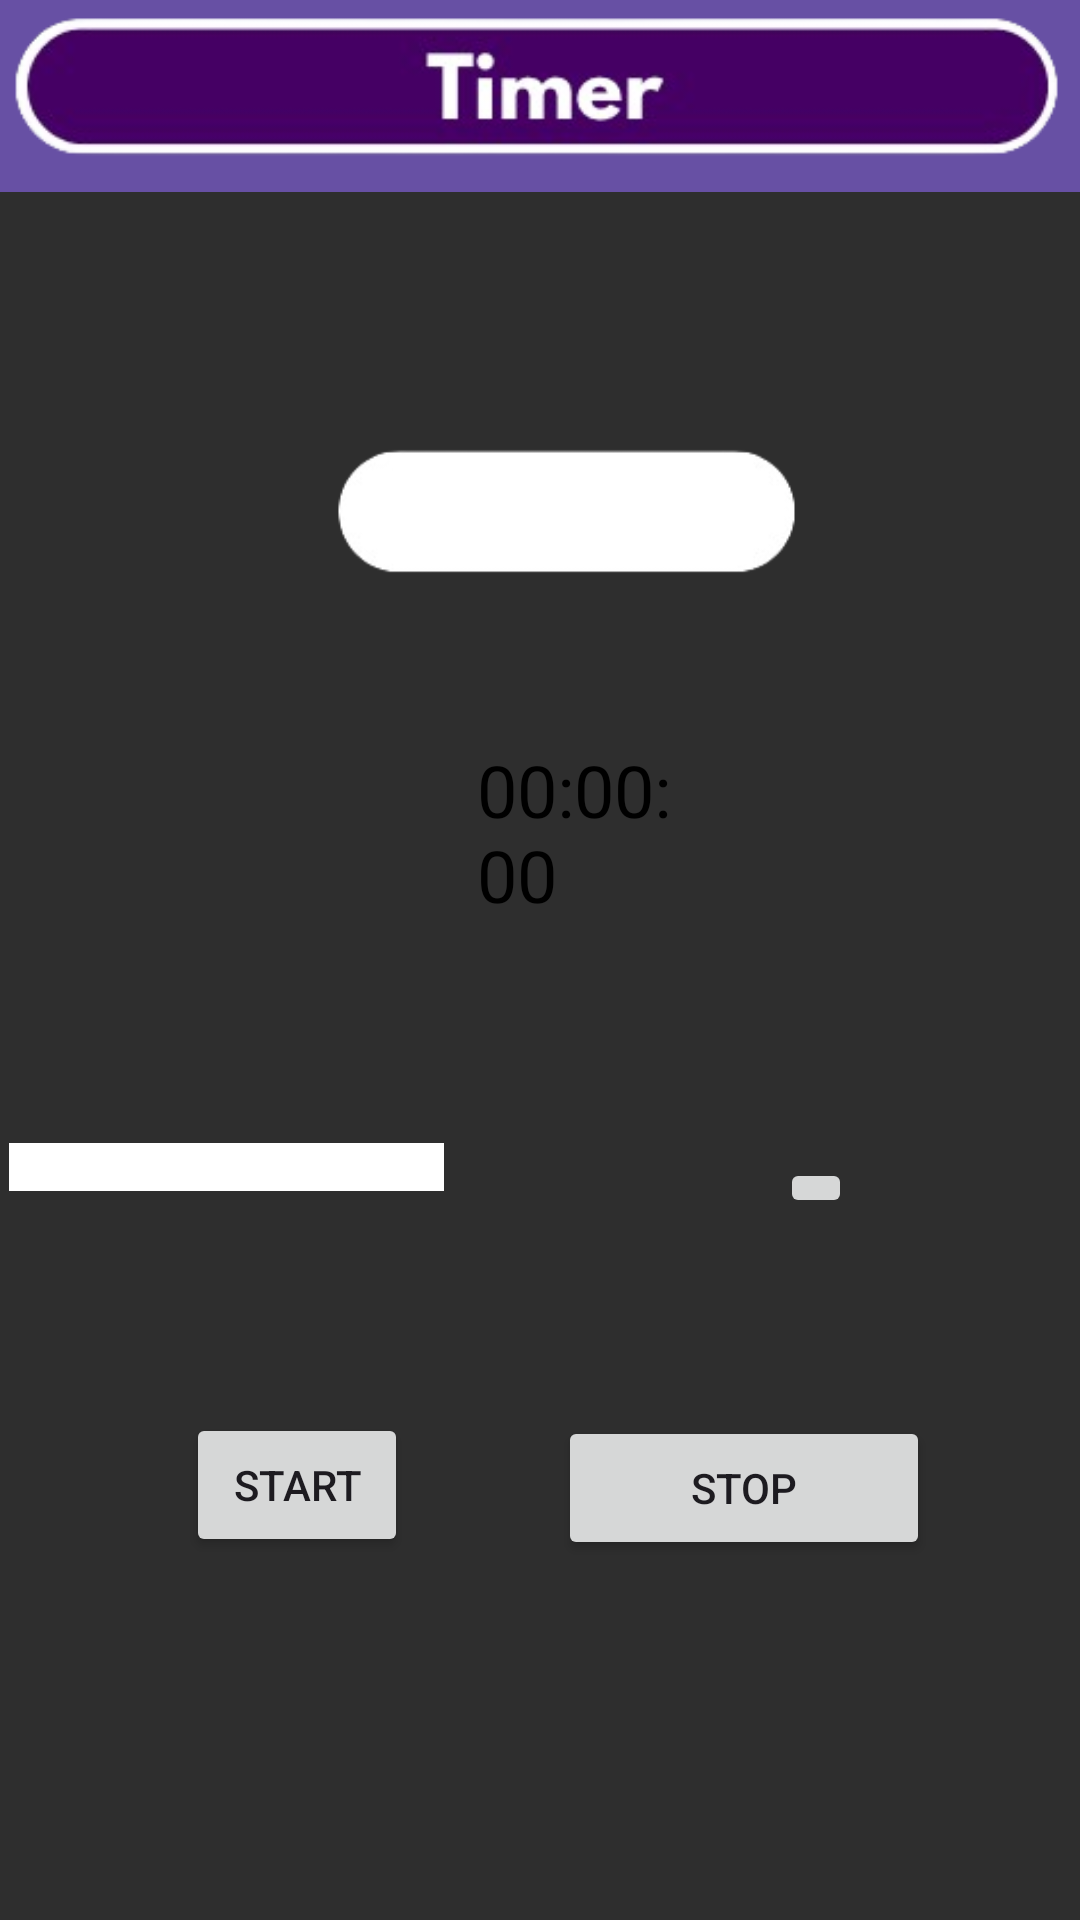

Here is an Android app screen rendered from its layout file. Give the layout XML and the strings, colors and styles it references.
<!-- AndroidManifest.xml: application theme Theme.Timely -->
<!-- res/layout/activity_home_page.xml -->
<RelativeLayout xmlns:android="http://schemas.android.com/apk/res/android"
    xmlns:app="http://schemas.android.com/apk/res-auto"
    android:layout_width="match_parent"
    android:layout_height="match_parent"
    android:background="@color/backdrop_color">

    <androidx.appcompat.widget.Toolbar
        android:id="@+id/toolbar"
        android:layout_width="match_parent"
        android:layout_height="?attr/actionBarSize"
        android:layout_alignParentStart="true"
        android:layout_alignParentEnd="true"
        android:layout_marginStart="0dp"
        android:layout_marginEnd="0dp"
        android:background="?attr/colorPrimary"
        app:popupTheme="@style/AppTheme.PopupOverlay" />

    <ImageView
        android:id="@+id/top_home_image"
        android:layout_width="match_parent"
        android:layout_height="wrap_content"
        android:layout_alignParentTop="true"
        android:src="@drawable/top_home_image" />

    <Button
        android:id="@+id/timer_start"
        android:layout_width="124dp"
        android:layout_height="wrap_content"
        android:layout_alignParentStart="true"
        android:layout_alignParentBottom="true"
        android:layout_marginStart="62dp"
        android:layout_marginEnd="50dp"
        android:layout_marginBottom="121dp"
        android:layout_toStartOf="@+id/timer_stop"
        android:minWidth="100dp"
        android:text="Start" />

    <Button
        android:id="@+id/timer_stop"
        android:layout_width="124dp"
        android:layout_height="wrap_content"
        android:layout_alignParentEnd="true"
        android:layout_alignParentBottom="true"
        android:layout_marginEnd="50dp"
        android:layout_marginBottom="120dp"
        android:minWidth="100dp"
        android:text="Stop" />

    <Spinner
        android:id="@+id/category_dropdown_menu"
        android:layout_width="145dp"
        android:layout_height="wrap_content"
        android:layout_above="@+id/timer_start"
        android:layout_alignParentEnd="true"
        android:layout_marginTop="16dp"
        android:layout_marginEnd="212dp"
        android:layout_marginBottom="74dp"
        android:background="@android:color/white"
        android:padding="8dp"
        android:prompt="@string/category"
        android:spinnerMode="dropdown"
        android:textColor="@android:color/black" />

    <TextView
        android:id="@+id/timer_display"
        android:layout_width="117dp"
        android:layout_height="wrap_content"
        android:layout_below="@+id/toolbar"
        android:layout_alignParentStart="true"
        android:layout_alignParentEnd="true"
        android:layout_marginStart="159dp"
        android:layout_marginTop="183dp"
        android:layout_marginEnd="135dp"
        android:text="00:00:00"
        android:textColor="@android:color/black"
        android:textSize="24sp"
        android:elevation="10dp" />

    <ImageButton
        android:id="@+id/uploadImage"
        android:layout_width="wrap_content"
        android:layout_height="wrap_content"
        android:layout_above="@+id/timer_stop"
        android:layout_alignParentEnd="true"
        android:layout_marginStart="17dp"
        android:layout_marginTop="20dp"
        android:layout_marginEnd="76dp"
        android:layout_marginBottom="66dp"
        android:src="@drawable/baseline_image_24" />

    <ImageView
        android:id="@+id/imageView4"
        android:layout_width="wrap_content"
        android:layout_height="wrap_content"
        android:layout_alignParentBottom="true"
        android:layout_marginBottom="582dp"
        app:srcCompat="@drawable/top_home" />

    <ImageView
        android:id="@+id/imageView5"
        android:layout_width="217dp"
        android:layout_height="60dp"
        android:layout_alignParentStart="true"
        android:layout_alignParentEnd="true"
        android:layout_alignParentBottom="true"
        android:layout_marginStart="105dp"
        android:layout_marginEnd="88dp"
        android:layout_marginBottom="439dp"
        app:srcCompat="@drawable/bg_time" />

</RelativeLayout>
<!-- resources referenced by this layout -->
<resources>
  <color name="backdrop_color">#2e2e2e</color>
  <!-- drawable bg_time: png bitmap (drawable, 3443 bytes) -->
  <!-- drawable top_home: png bitmap (drawable, 17439 bytes) -->
  <string name="category">Category</string>
  <style name="AppTheme.PopupOverlay" parent="ThemeOverlay.AppCompat.Light">
          
      </style>
  <style name="Theme.Timely" parent="Base.Theme.Timely" />
  <style name="Base.Theme.Timely" parent="Theme.Material3.DayNight.NoActionBar">
          
          <item name="android:navigationBarColor">?attr/colorPrimaryVariant</item>
          
      </style>
</resources>
